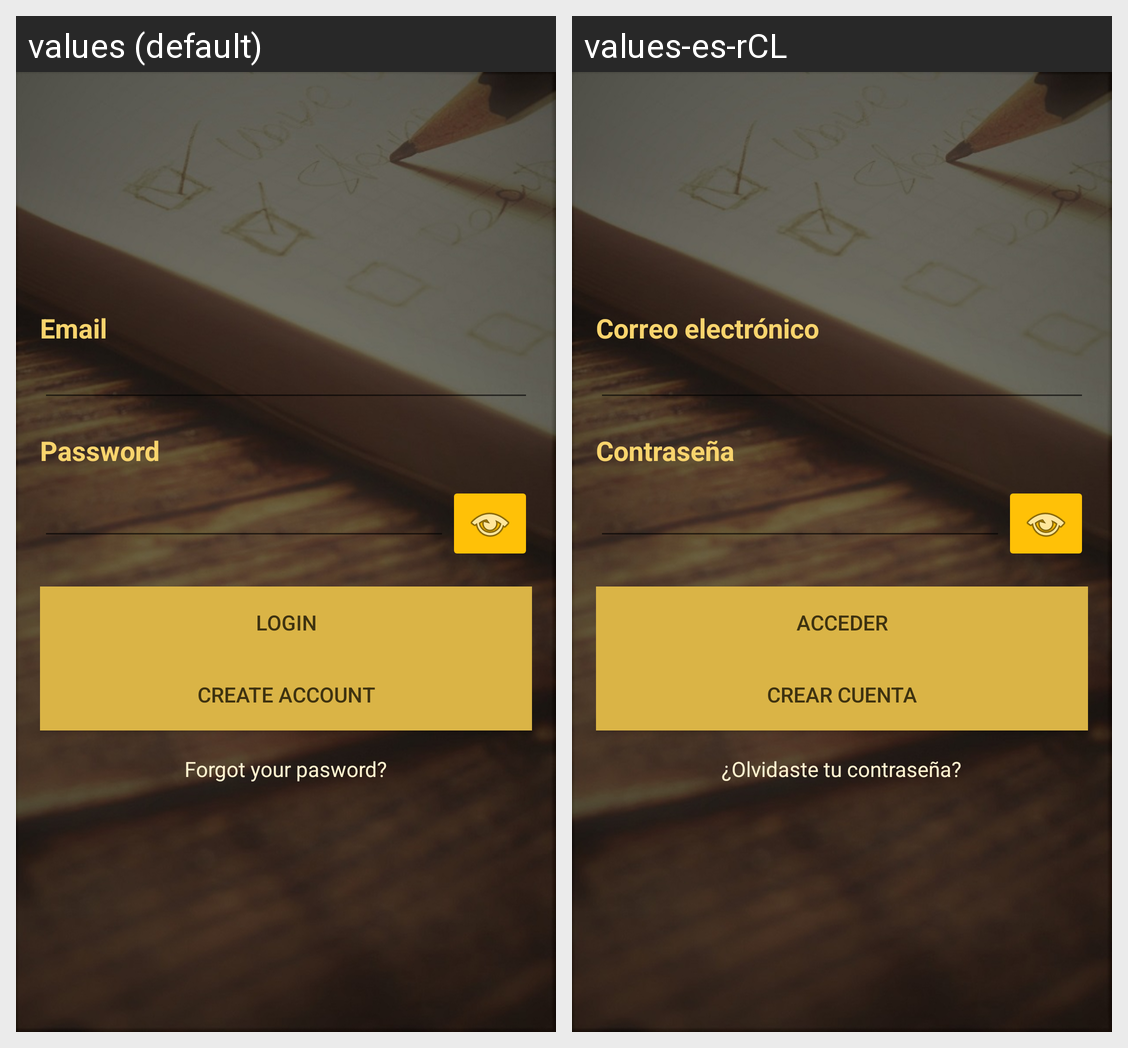

Here is an Android app screen in its default locale and in the app's own translations. Write out the translated-string differences for the strings that appear on this screen.
Android screen res/layout/activity_login.xml rendered under 2 locales, left to right: values (default), values-es-rCL. Device: Nexus 5 (rendered at 1080×1920; each locale shown at half size, 540×960, under a caption strip naming it); theme AppTheme.
Strings drawn on this screen, with the default value and each locale's value (text and hints the layout hard-codes, and strings that could not be matched under every locale, appear in the picture but are not listed):

login_label_email
  values: Email
  values-es-rCL: Correo electrónico

login_label_password
  values: Password
  values-es-rCL: Contraseña

login_ok
  values: Login
  values-es-rCL: Acceder

login_create
  values: Create account
  values-es-rCL: Crear cuenta

login_link_recover
  values: Forgot your pasword?
  values-es-rCL: ¿Olvidaste tu contraseña?
